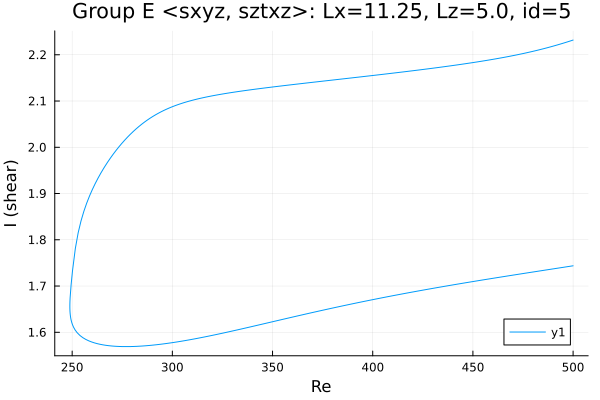

Data behind this chart, as committed beside it:
Re, shear
500.0, 1.744
499.7, 1.744
498.2, 1.743
496.8, 1.742
495.4, 1.741
494, 1.74
492.6, 1.739
491.2, 1.738
489.8, 1.737
488.3, 1.736
486.9, 1.735
485.5, 1.734
484.1, 1.733
483.7, 1.733
482.3, 1.732
480.9, 1.731
479.5, 1.73
478.1, 1.729
476.7, 1.728
475.3, 1.727
473.8, 1.726
472.4, 1.725
471, 1.724
469.6, 1.723
468.2, 1.722
466.8, 1.721
465.4, 1.72
463.9, 1.719
462.5, 1.718
461.1, 1.717
459.7, 1.716
458.3, 1.716
456.9, 1.715
455.5, 1.714
454, 1.713
452.6, 1.712
451.2, 1.711
449.8, 1.71
448.4, 1.709
447, 1.708
445.6, 1.706
444.1, 1.705
442.7, 1.704
441.3, 1.703
439.9, 1.702
438.5, 1.701
437.1, 1.7
435.7, 1.699
434.2, 1.698
432.8, 1.697
431.4, 1.696
430, 1.695
428.6, 1.694
427.2, 1.693
425.8, 1.692
424.3, 1.691
422.9, 1.689
421.5, 1.688
420.1, 1.687
418.7, 1.686
... 368 more rows
